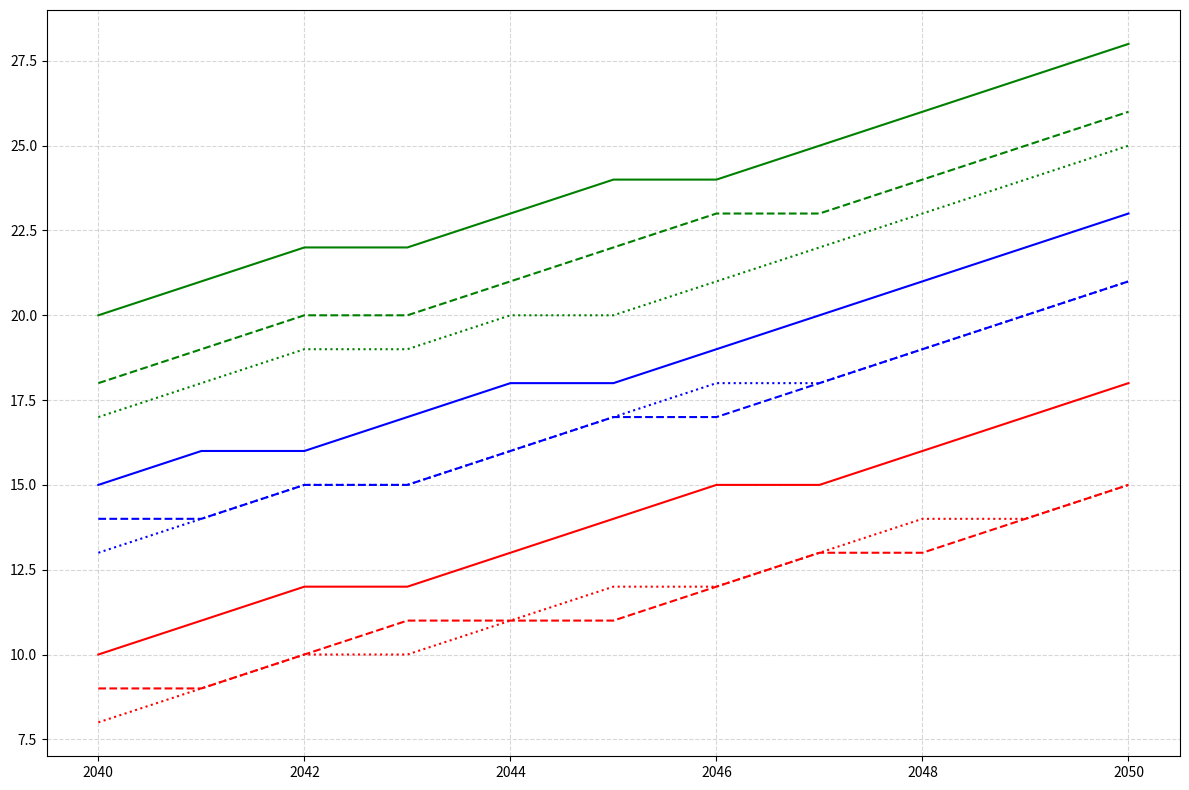

This figure's Python source:
import matplotlib.pyplot as plt
import numpy as np

# Define time axis (years)
years = np.arange(2040, 2051)

# Define crop growth rates for three colonies in percentage (%)
wheat_a = np.array([20, 21, 22, 22, 23, 24, 24, 25, 26, 27, 28])
corn_a = np.array([15, 16, 16, 17, 18, 18, 19, 20, 21, 22, 23])
rice_a = np.array([10, 11, 12, 12, 13, 14, 15, 15, 16, 17, 18])
wheat_b = np.array([18, 19, 20, 20, 21, 22, 23, 23, 24, 25, 26])
corn_b = np.array([14, 14, 15, 15, 16, 17, 17, 18, 19, 20, 21])
rice_b = np.array([9, 9, 10, 11, 11, 11, 12, 13, 13, 14, 15])

# New data for Colony C
wheat_c = np.array([17, 18, 19, 19, 20, 20, 21, 22, 23, 24, 25])
corn_c = np.array([13, 14, 15, 15, 16, 17, 18, 18, 19, 20, 21])
rice_c = np.array([8, 9, 10, 10, 11, 12, 12, 13, 14, 14, 15])

# Set up the plot
fig, ax = plt.subplots(figsize=(12, 8))

# Plot the data for Colonies
ax.plot(years, wheat_a, color='green', linestyle='-')
ax.plot(years, corn_a, color='blue', linestyle='-')
ax.plot(years, rice_a, color='red', linestyle='-')

ax.plot(years, wheat_b, color='green', linestyle='--')
ax.plot(years, corn_b, color='blue', linestyle='--')
ax.plot(years, rice_b, color='red', linestyle='--')

ax.plot(years, wheat_c, color='green', linestyle=':')
ax.plot(years, corn_c, color='blue', linestyle=':')
ax.plot(years, rice_c, color='red', linestyle=':')

# Grid
ax.grid(True, linestyle='--', alpha=0.5)

# Tight layout to prevent overlapping
plt.tight_layout()

# Show the plot
plt.show()
